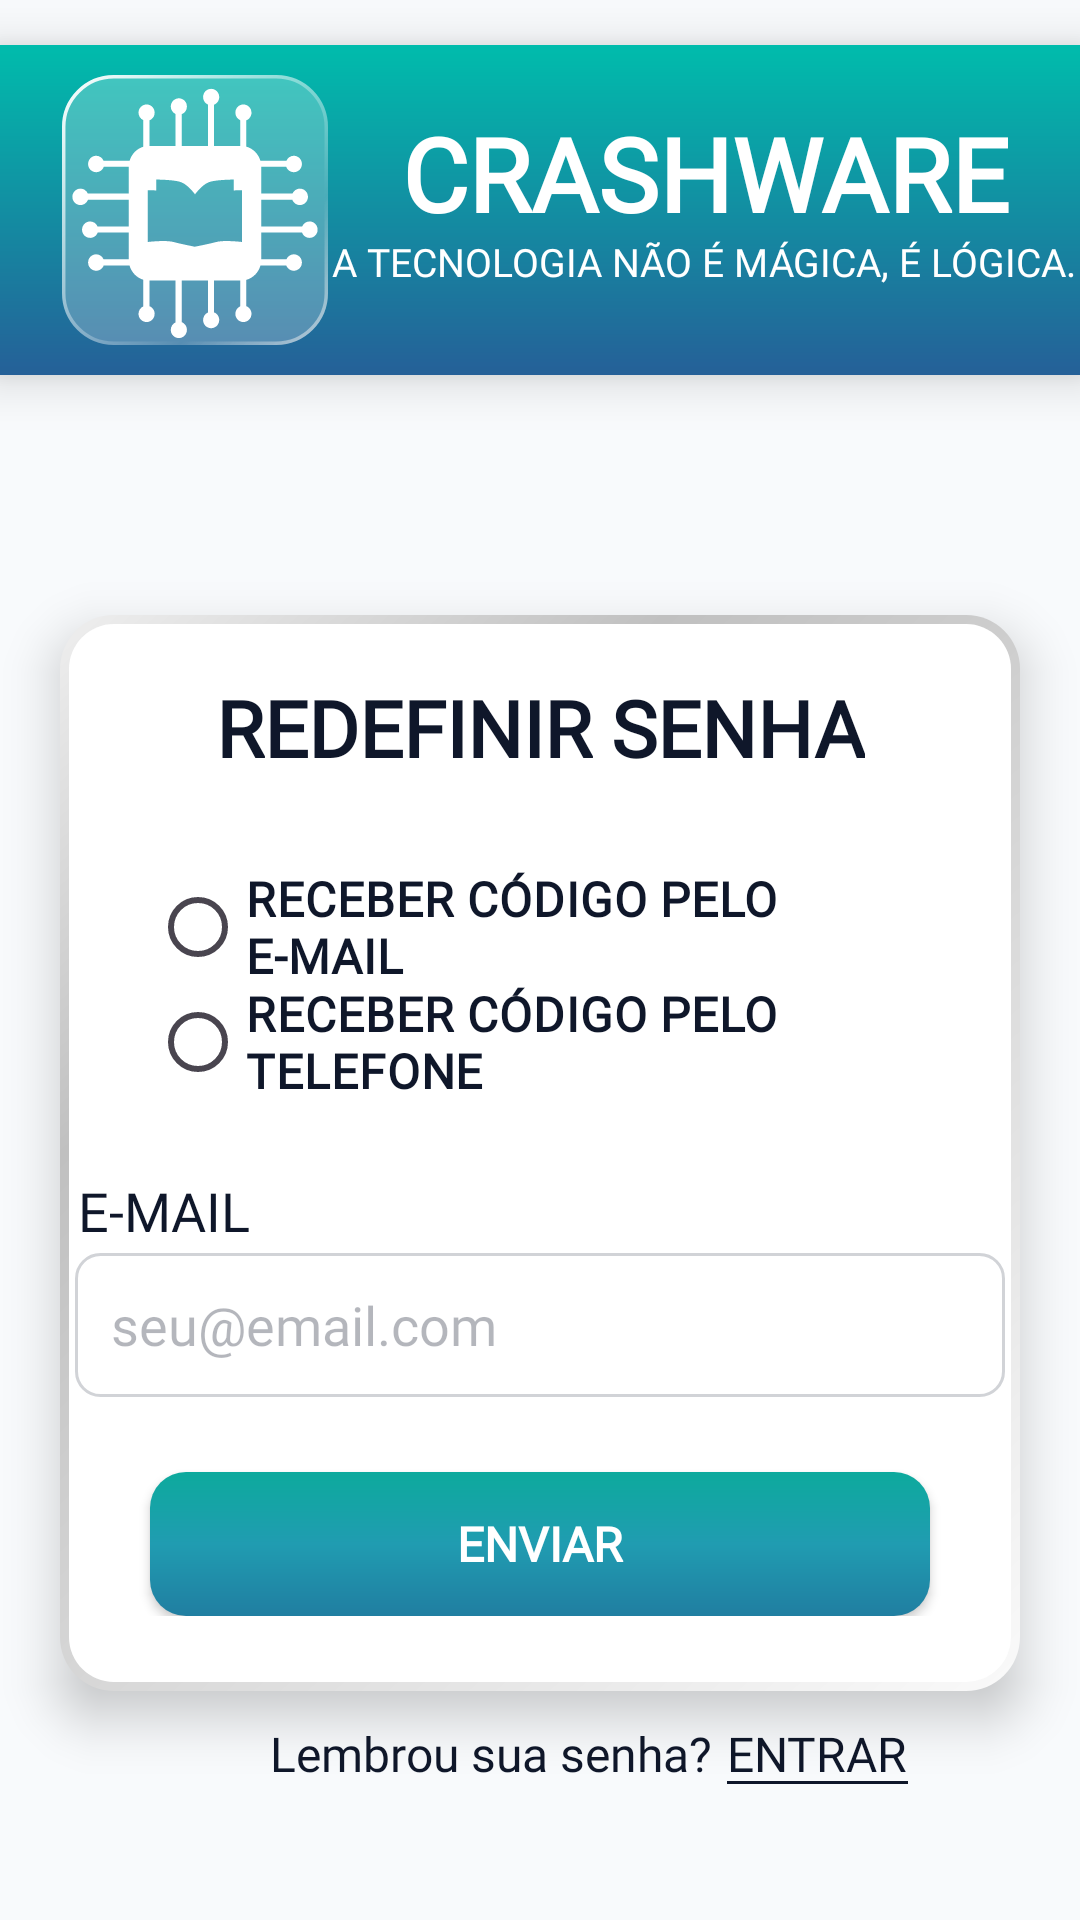

Here is an Android app screen rendered from its layout file. Give the layout XML and the strings, colors and styles it references.
<!-- AndroidManifest.xml: application theme Theme.CrashWare -->
<!-- res/layout/recuperar_senha.xml -->
<?xml version="1.0" encoding="utf-8"?>
<ScrollView
    xmlns:android="http://schemas.android.com/apk/res/android"
    xmlns:app="http://schemas.android.com/apk/res-auto"
    xmlns:tools="http://schemas.android.com/tools"
    android:layout_width="match_parent"
    android:layout_height="match_parent"
    android:id="@+id/main3"
    android:fillViewport="true"
    android:background="?attr/android:windowBackground">

    <androidx.constraintlayout.widget.ConstraintLayout
        android:layout_width="match_parent"
        android:layout_height="wrap_content">

        
        <androidx.constraintlayout.widget.ConstraintLayout
            android:id="@+id/header"
            android:layout_width="match_parent"
            android:layout_height="110dp"
            android:layout_marginTop="15dp"
            android:background="@drawable/bg_gradiendtelasiniciais"
            android:elevation="10dp"
            app:layout_constraintEnd_toStartOf="parent"
            app:layout_constraintStart_toStartOf="parent"
            app:layout_constraintTop_toTopOf="parent">

            
            <ImageView
                android:id="@+id/imgLayoutLogo"
                android:layout_width="90dp"
                android:layout_height="90dp"
                android:layout_marginStart="20dp"
                android:layout_marginTop="10dp"
                android:layout_marginBottom="10dp"
                android:contentDescription="logo"
                android:src="@drawable/logo_icon"
                app:layout_constraintBottom_toBottomOf="parent"
                app:layout_constraintStart_toStartOf="@id/header"
                app:layout_constraintTop_toTopOf="@id/header" />

            
            <TextView
                android:id="@+id/txtNomeApp"
                android:layout_width="wrap_content"
                android:layout_height="wrap_content"
                android:layout_marginStart="20dp"
                android:layout_marginTop="20dp"
                android:layout_marginEnd="20dp"
                android:fontFamily="@font/orbitron_extrabold"
                android:text="CRASHWARE"
                android:textColor="@color/branco"
                android:textSize="34sp"
                android:textStyle="bold"
                app:layout_constraintEnd_toEndOf="parent"
                app:layout_constraintStart_toEndOf="@+id/imgLayoutLogo"
                app:layout_constraintTop_toTopOf="@id/header" />

            
            <TextView
                android:layout_width="wrap_content"
                android:layout_height="wrap_content"
                android:layout_marginStart="22dp"
                android:layout_marginEnd="19dp"
                android:layout_marginBottom="31dp"
                android:fontFamily="@font/righteous"
                android:text="A TECNOLOGIA NÃO É MÁGICA, É LÓGICA. "
                android:textColor="@color/branco"
                android:textSize="13sp"
                app:layout_constraintBottom_toBottomOf="parent"
                app:layout_constraintEnd_toEndOf="parent"
                app:layout_constraintStart_toEndOf="@id/imgLayoutLogo"
                app:layout_constraintTop_toBottomOf="@id/txtNomeApp" />
        </androidx.constraintlayout.widget.ConstraintLayout>

        <androidx.constraintlayout.widget.ConstraintLayout
            android:id="@+id/cardEfeitoVidro"
            android:layout_width="match_parent"
            android:layout_height="wrap_content"
            android:layout_marginStart="20dp"
            android:layout_marginTop="80dp"
            android:layout_marginEnd="20dp"
            android:background="@drawable/bg_cardefeitovidro"
            android:elevation="10dp"
            android:paddingBottom="25dp"
            app:layout_constraintEnd_toEndOf="parent"
            app:layout_constraintHorizontal_bias="0.0"
            app:layout_constraintStart_toStartOf="parent"
            app:layout_constraintTop_toBottomOf="@id/header">

                
                <TextView
                    android:id="@+id/txtRecSenha"
                    android:layout_width="wrap_content"
                    android:layout_height="wrap_content"
                    android:layout_marginTop="20dp"
                    android:text="Redefinir SENHA"
                    android:textAllCaps="true"
                    android:fontFamily="@font/righteous"
                    android:textColor="?attr/colorOnSurface"
                    android:textSize="26sp"
                    android:textStyle="bold"
                    app:layout_constraintEnd_toEndOf="parent"
                    app:layout_constraintStart_toStartOf="parent"
                    app:layout_constraintTop_toTopOf="@+id/cardEfeitoVidro" />

                
                <RadioGroup
                    android:id="@+id/grupoOpcoes"
                    android:layout_width="match_parent"
                    android:layout_height="wrap_content"
                    android:layout_marginHorizontal="30dp"
                    android:layout_marginTop="25dp"
                    app:layout_constraintTop_toBottomOf="@+id/txtRecSenha">

                    <RadioButton
                        android:id="@+id/radioEmail"
                        android:layout_width="wrap_content"
                        android:layout_height="wrap_content"
                        android:fontFamily="@font/righteous"
                        android:text="RECEBER CÓDIGO PELO E-MAIL"
                        android:textColor="?attr/colorOnSurface"
                        android:textSize="16sp"
                        android:textStyle="bold" />

                    <RadioButton
                        android:layout_marginTop="-10dp"
                        android:id="@+id/radioTelefone"
                        android:layout_width="wrap_content"
                        android:layout_height="match_parent"
                        android:text="RECEBER CÓDIGO PELO TELEFONE"
                        android:fontFamily="@font/righteous"
                        android:textColor="?attr/colorOnSurface"
                        android:textSize="16sp"
                        android:textStyle="bold"/>
                </RadioGroup>

                
                <TextView
                    android:id="@+id/txtTituloEmail"
                    android:layout_width="wrap_content"
                    android:layout_height="wrap_content"
                    android:layout_marginStart="1dp"
                    android:layout_marginTop="20dp"
                    android:fontFamily="@font/righteous"
                    android:text="E-MAIL"
                    android:textColor="?attr/colorOnSurface"
                    android:textSize="18sp"
                    app:layout_constraintStart_toStartOf="@id/txtEmailRec"
                    app:layout_constraintTop_toBottomOf="@+id/grupoOpcoes"/>

                
                <EditText
                    android:id="@+id/txtEmailRec"
                    android:layout_width="310dp"
                    android:layout_height="48dp"
                    android:layout_marginHorizontal="32dp"
                    android:layout_marginTop="2dp"
                    android:background="@drawable/bg_edittext_borda"
                    android:hint="seu@email.com"
                    android:fontFamily="@font/pt_sans_caption_bold"
                    android:textColor="#000000"
                    android:textColorHint="@color/hint_modoclaro"
                    app:layout_constraintEnd_toEndOf="parent"
                    app:layout_constraintStart_toStartOf="parent"
                    app:layout_constraintTop_toBottomOf="@+id/txtTituloEmail" />

                
                <Button
                    android:id="@+id/btnRecSenha"
                    android:layout_width="260dp"
                    android:layout_height="48dp"
                    android:layout_marginTop="25dp"
                    android:layout_marginBottom="12dp"
                    android:background="@drawable/bg_botaosborda"
                    android:text="ENVIAR"
                    app:backgroundTint="@null"
                    app:backgroundTintMode="add"
                    android:textColor="#FFFFFF"
                    android:textStyle="bold"
                    android:textSize="16sp"
                    android:fontFamily="@font/righteous"
                    app:layout_constraintEnd_toEndOf="parent"
                    app:layout_constraintStart_toStartOf="parent"
                    app:layout_constraintTop_toBottomOf="@+id/txtEmailRec" />

        </androidx.constraintlayout.widget.ConstraintLayout>

        
        <TextView
            android:id="@+id/txtLembrou"
            android:layout_width="wrap_content"
            android:layout_height="wrap_content"
            android:layout_marginStart="90dp"
            android:layout_marginTop="10dp"
            android:text="Lembrou sua senha?"
            android:fontFamily="@font/righteous"
            android:textColor="?attr/colorOnSurface"
            android:textSize="16sp"
            app:layout_constraintStart_toStartOf="parent"
            app:layout_constraintTop_toBottomOf="@+id/cardEfeitoVidro" />

        
        <TextView
            android:id="@+id/txtEntrarLembrou"
            android:layout_width="wrap_content"
            android:layout_height="wrap_content"
            android:layout_marginStart="5dp"
            android:fontFamily="@font/righteous"
            android:text="ENTRAR"
            android:textColor="?attr/colorOnSurface"
            android:textSize="16sp"
            app:layout_constraintStart_toEndOf="@+id/txtLembrou"
            app:layout_constraintTop_toTopOf="@+id/txtLembrou" />

        <View
            android:layout_width="0dp"
            android:layout_height="1dp"
            android:layout_weight="1"
            android:layout_marginTop="-2dp"
            android:background="?attr/colorOnSurface"
            app:layout_constraintEnd_toEndOf="@id/txtEntrarLembrou"
            app:layout_constraintStart_toStartOf="@id/txtEntrarLembrou"
            app:layout_constraintTop_toBottomOf="@id/txtEntrarLembrou" />

        <View
            android:id="@+id/espaco_nav_bar"
            android:layout_width="match_parent"
            android:layout_height="20dp"
            app:layout_constraintTop_toBottomOf="@id/txtLembrou" />
    </androidx.constraintlayout.widget.ConstraintLayout>
</ScrollView>
<!-- resources referenced by this layout -->
<resources>
  <color name="branco">#FFFFFFFF</color>
  <color name="hint_modoclaro">#500F172A</color>
  <!-- drawable bg_botaosborda (drawable) -->
  <?xml version="1.0" encoding="utf-8"?>
  <shape xmlns:android="http://schemas.android.com/apk/res/android">
  
      
      <gradient
          android:startColor="#0DAA9D"
          android:centerColor="#209CB1"
          android:endColor="#207EA1"
          android:angle="270"/>
  
      
      <corners android:radius="12dp" />
  
      
      <padding
          android:left="10dp"
          android:right="10dp"
          android:top="4dp"
          android:bottom="4dp"/>
  
  </shape>
  <!-- drawable bg_cardefeitovidro (drawable) -->
  <layer-list xmlns:android="http://schemas.android.com/apk/res/android">
  
      
      <item>
          <shape android:shape="rectangle">
              <gradient
                  android:startColor="#FAFAFA"
                  android:centerColor="#C0C0C0"
                  android:endColor="#EFEFEF"
                  android:centerX="0.72"
                  android:angle="135"
                  android:type="linear"/>
              <corners android:radius="18dp" />
          </shape>
      </item>
  
      
      <item
          android:bottom="3dp"
          android:left="3dp"
          android:right="3dp"
          android:top="3dp">
          <shape android:shape="rectangle">
              <solid android:color="@color/bg_vidro_transparente" />
              <corners android:radius="15dp" />
          </shape>
      </item>
  
      
      <item
          android:bottom="3dp"
          android:left="3dp"
          android:right="3dp"
          android:top="3dp">
          <shape android:shape="rectangle">
              <solid android:color="#25FFFFFF" />
              <corners android:radius="15dp" />
          </shape>
      </item>
  </layer-list>
  <!-- drawable bg_edittext_borda (drawable) -->
  <?xml version="1.0" encoding="utf-8"?>
  <shape xmlns:android="http://schemas.android.com/apk/res/android">
  
      
      <solid android:color="#FFFFFF" />
  
      
      <stroke
          android:width="1dp"
          android:color="#300F172A" />
  
      
      <corners android:radius="8dp" />
  
      
      <padding
          android:left="12dp"
          android:right="12dp"
          android:top="8dp"
          android:bottom="8dp"/>
  
  </shape>
  <!-- drawable bg_gradiendtelasiniciais (drawable) -->
  <?xml version="1.0" encoding="utf-8"?>
  <shape xmlns:android="http://schemas.android.com/apk/res/android">
  
      
      <gradient
          android:startColor="#00BCAC"
          android:endColor="#256098"
          android:angle="270" />
  
  </shape>
  <!-- drawable logo_icon: vector/xml drawable (drawable, 4314 chars, omitted) -->
  <style name="Theme.CrashWare" parent="Base.Theme.CrashWare" />
  <color name="bg_vidro_transparente">#FFFFFF</color>
  <style name="Base.Theme.CrashWare" parent="Theme.Material3.DayNight.NoActionBar">
          <item name="colorPrimary">@color/branco</item>
          <item name="colorOnPrimary">@color/verde</item>
  
          <item name="colorSecondary">@color/fundo_claro</item>
          <item name="colorOnSecondary">@color/preto</item>
  
          <item name="android:windowBackground">@color/fundo_claro</item>
  
          <item name="colorSurface">@color/branco</item>
          <item name="colorOnSurface">@color/texto_modoclaro</item>
  
          <item name="colorPrimarySurface">#20FFFFFF</item>
          <item name="colorOnPrimarySurface">#500F172A</item>
  
          <item name="colorSecondaryContainer">#303F4552</item>
      </style>
  <color name="verde">#18B54C</color>
  <color name="fundo_claro">#F8FAFC</color>
  <color name="preto">#101010</color>
  <color name="texto_modoclaro">#0F172A</color>
</resources>
